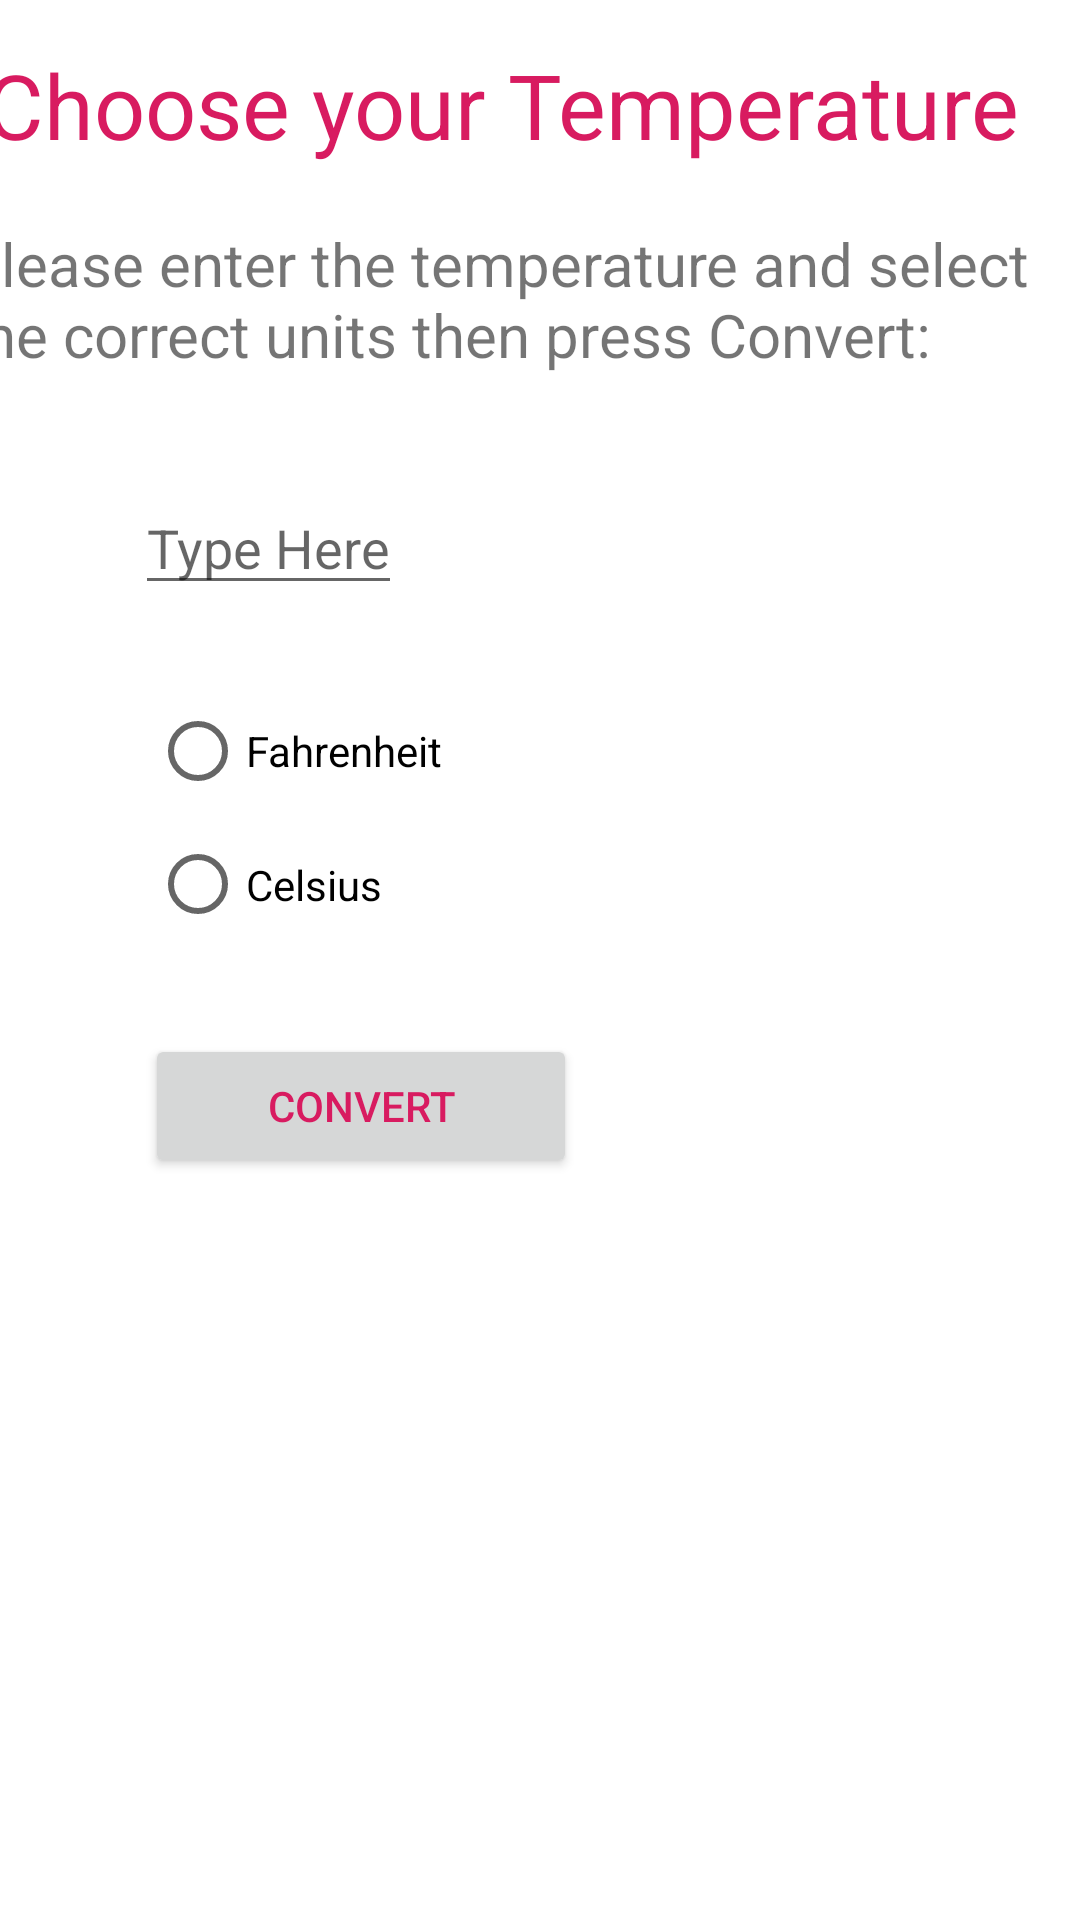

Here is an Android app screen rendered from its layout file. Give the layout XML and the strings, colors and styles it references.
<!-- AndroidManifest.xml: fallback theme Theme.MaterialComponents.DayNight.NoActionBar -->
<!-- res/layout/content_main.xml -->
<?xml version="1.0" encoding="utf-8"?>
<androidx.constraintlayout.widget.ConstraintLayout xmlns:android="http://schemas.android.com/apk/res/android"
    xmlns:app="http://schemas.android.com/apk/res-auto"
    xmlns:tools="http://schemas.android.com/tools"
    android:layout_width="match_parent"
    android:layout_height="match_parent"
    app:layout_behavior="@string/appbar_scrolling_view_behavior"
    tools:context=".MainActivity"
    tools:showIn="@layout/activity_main">


    <TextView
        android:id="@+id/tempChoose"
        android:layout_width="386dp"
        android:layout_height="47dp"
        android:text="@string/tempChoose"
        android:textAlignment="center"
        android:textAppearance="@style/TextAppearance.AppCompat.Large"
        android:textColor="@color/colorAccent"
        android:textSize="30sp"
        app:layout_constraintBottom_toBottomOf="parent"
        app:layout_constraintHorizontal_bias="1.0"
        app:layout_constraintLeft_toLeftOf="parent"
        app:layout_constraintRight_toRightOf="parent"
        app:layout_constraintTop_toTopOf="parent"
        app:layout_constraintVertical_bias="0.025" />

    <TextView
        android:id="@+id/lblOutput"
        android:layout_width="386dp"
        android:layout_height="73dp"
        android:text="@string/enterTemp"
        android:textSize="20sp"
        app:layout_constraintBottom_toBottomOf="parent"
        app:layout_constraintHorizontal_bias="0.496"
        app:layout_constraintLeft_toLeftOf="parent"
        app:layout_constraintRight_toRightOf="parent"
        app:layout_constraintTop_toTopOf="parent"
        app:layout_constraintVertical_bias="0.131" />


    <EditText
        android:id="@+id/textBox"
        android:layout_width="wrap_content"
        android:layout_height="wrap_content"
        android:hint="@string/hint"
        app:layout_constraintBottom_toBottomOf="parent"
        app:layout_constraintHorizontal_bias="0.166"
        app:layout_constraintLeft_toLeftOf="parent"
        app:layout_constraintRight_toRightOf="parent"
        app:layout_constraintTop_toTopOf="parent"
        android:inputType="number"
        app:layout_constraintVertical_bias="0.268"
        android:autofillHints="@string/enterTemp" />

    <RadioGroup
        android:id="@+id/tempGroup"
        android:layout_width="100dp"
        android:layout_height="89dp"
        app:layout_constraintBottom_toBottomOf="parent"
        app:layout_constraintHorizontal_bias="0.192"
        app:layout_constraintLeft_toLeftOf="parent"
        app:layout_constraintRight_toRightOf="parent"
        app:layout_constraintTop_toTopOf="parent"
        app:layout_constraintVertical_bias="0.411">

        <RadioButton
            android:id="@+id/btnDegF"
            android:layout_width="wrap_content"
            android:layout_height="wrap_content"
            android:text="@string/btnDegF" />

        <RadioButton
            android:id="@+id/btnDegC"
            android:layout_width="wrap_content"
            android:layout_height="wrap_content"
            android:text="@string/btnDegC" />

        <RadioButton
            android:id="@+id/btnDegK"
            android:layout_width="wrap_content"
            android:layout_height="wrap_content"
            android:text="@string/btnDegK" />

    </RadioGroup>

    <Button
        android:id="@+id/btnConvert"
        android:layout_width="144dp"
        android:layout_height="48dp"
        android:onClick="onClick"
        android:text="@string/convert"
        android:textColor="@color/colorAccent"
        app:layout_constraintBottom_toBottomOf="parent"
        app:layout_constraintHorizontal_bias="0.224"
        app:layout_constraintLeft_toLeftOf="parent"
        app:layout_constraintRight_toRightOf="parent"
        app:layout_constraintTop_toTopOf="parent"
        app:layout_constraintVertical_bias="0.582" />


    <TextView
        android:id="@+id/lblOutputF"
        android:layout_width="66dp"
        android:layout_height="73dp"
        android:layout_marginStart="60dp"
        android:layout_marginTop="439dp"
        android:layout_marginEnd="288dp"
        android:layout_marginBottom="189dp"
        android:text=""
        android:textAlignment="center"
        app:layout_constraintBottom_toBottomOf="parent"
        app:layout_constraintEnd_toEndOf="parent"
        app:layout_constraintHorizontal_bias="0.0"
        app:layout_constraintStart_toStartOf="parent"
        app:layout_constraintTop_toTopOf="parent"
        app:layout_constraintVertical_bias="0.0" />

    <TextView
        android:id="@+id/lblOutputC"
        android:layout_width="66dp"
        android:layout_height="73dp"
        android:layout_marginStart="175dp"
        android:layout_marginTop="441dp"
        android:layout_marginEnd="176dp"
        android:layout_marginBottom="161dp"
        android:text=""
        android:textAlignment="center"
        app:layout_constraintBottom_toBottomOf="parent"
        app:layout_constraintEnd_toEndOf="parent"
        app:layout_constraintStart_toStartOf="parent"
        app:layout_constraintTop_toTopOf="parent" />

    <TextView
        android:id="@+id/lblOutputK"
        android:layout_width="66dp"
        android:layout_height="73dp"
        android:layout_marginStart="275dp"
        android:layout_marginTop="441dp"
        android:layout_marginEnd="70dp"
        android:layout_marginBottom="163dp"
        android:text=""
        android:textAlignment="center"
        app:layout_constraintBottom_toBottomOf="parent"
        app:layout_constraintEnd_toEndOf="parent"
        app:layout_constraintStart_toStartOf="parent"
        app:layout_constraintTop_toTopOf="parent" />


</androidx.constraintlayout.widget.ConstraintLayout>
<!-- resources referenced by this layout -->
<resources>
  <color name="colorAccent">#D81B60</color>
  <string name="btnDegC">Celsius</string>
  <string name="btnDegF">Fahrenheit</string>
  <string name="btnDegK">Kelvin</string>
  <string name="convert">Convert</string>
  <string name="enterTemp">Please enter the temperature and select the correct units then press Convert:</string>
  <string name="hint">Type Here</string>
  <string name="tempChoose">Choose your Temperature</string>
</resources>
